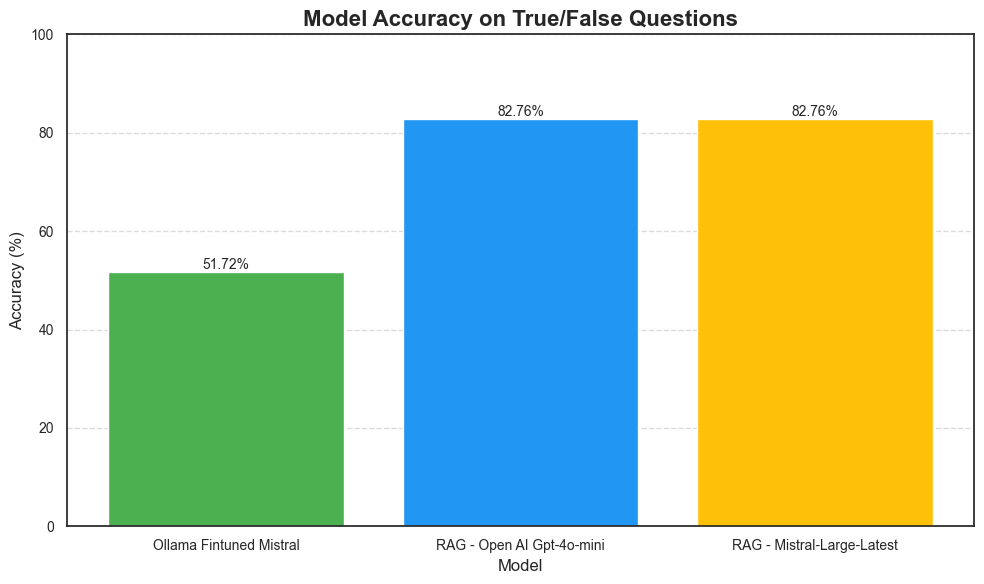

The table this chart was drawn from, first rows:
Question, Answer, Ollama Fintuned Mistral, Correct, RAG - Open AI Gpt-4o-mini, Correct.1, RAG - Mistral-Large-Latest, Correct.2
Are my Bitcoins secured with Investment …, No, No, 1.0, No, 1.0, No, 1.0
Does Investment Shield cover cryptocurre…, No, No, 1.0, No, 1.0, Yes, 0.0
I lost 40% of my Investment due to marke…, Yes, Yes, 1.0, No, 0.0, No, 0.0
I am hospitalized after an accident. I h…, No, Yes, 0.0, No, 1.0, No, 1.0
I am hospitalized after an accident. I h…, Yes, Yes, 1.0, Yes, 1.0, Yes, 1.0
Does AlpenSicher Health Elite cover dent…, Yes, Yes, 1.0, Yes, 1.0, Yes, 1.0
Does AlpenSicher Health Elite have a eme…, Yes, Yes, 1.0, Yes, 1.0, Yes, 1.0
Can you call the AlpenSicher Health Elit…, No, No, the customer service hours are 8:00-…, 0.0, No answer, 0.0, No answer, 0.0
Does AlpenSicher Health Elite ofer onlin…, Yes, Yes, 1.0, Yes, 1.0, Yes, 1.0
In AlpenSicher Life Premium, The death b…, Yes, Yes, 1.0, No., 0.0, Yes, 1.0
In AlpenSicher Life Premium, The Dynamic…, No, Yes., 0.0, No., 1.0, No, 1.0
The minimum monthly premium for AlpenSic…, Yes, Yes, 1.0, Yes., 1.0, Yes., 1.0
Withdrawal fees in AlpenSicher Life Prem…, No, Yes., 0.0, No., 1.0, No., 1.0
Cryptocurrency investments are included …, No, Yes, 0.0, No., 1.0, No., 1.0
Suicide is excluded from the death benef…, Yes, Yes, 1.0, Yes, 1.0, Yes, 1.0
The Critical Illness rider increases the…, No, Yes, 0.0, No, 1.0, No, 1.0
In AlpenSicher Life Premium, is death by…, No, Yes, 0.0, No, 1.0, No, 1.0
In AlpenSicher Life Premium, are Policy …, No, Yes, 0.0, No, 1.0, No, 1.0
In AlpenSicher Life Premium, are Claims …, No, Yes, 0.0, Yes, 0.0, Yes, 0.0
The maximum coverage for personal belong…, Yes, Yes, 1.0, Yes, 1.0, Yes, 1.0
Gradual wear and tear is covered under t…, No, Yes, 0.0, No, 1.0, No, 1.0
Properties vacant for over 60 days are e…, Yes, Yes, 1.0, Yes, 1.0, Yes, 1.0
Water damage caused by aquarium leakage …, No, Yes, 0.0, No, 1.0, No, 1.0
A security system can provide up to a 15…, Yes, Yes, 1.0, Yes, 1.0, Yes, 1.0
Art and collectibles must have professio…, Yes, Yes, 1.0, Yes, 1.0, Yes, 1.0
The claims processing fee for water dama…, No, Yes, 0.0, No, 1.0, No, 1.0
In alpensicher property shield, Fire dam…, Yes, Yes, 1.0, Yes, 1.0, Yes, 1.0
In alpensicher property shield, The canc…, No, Yes, 0.0, Yes, 0.0, No, 1.0
In alpensicher property shield, The basi…, No, Yes, 0.0, No, 1.0, Yes, 0.0
